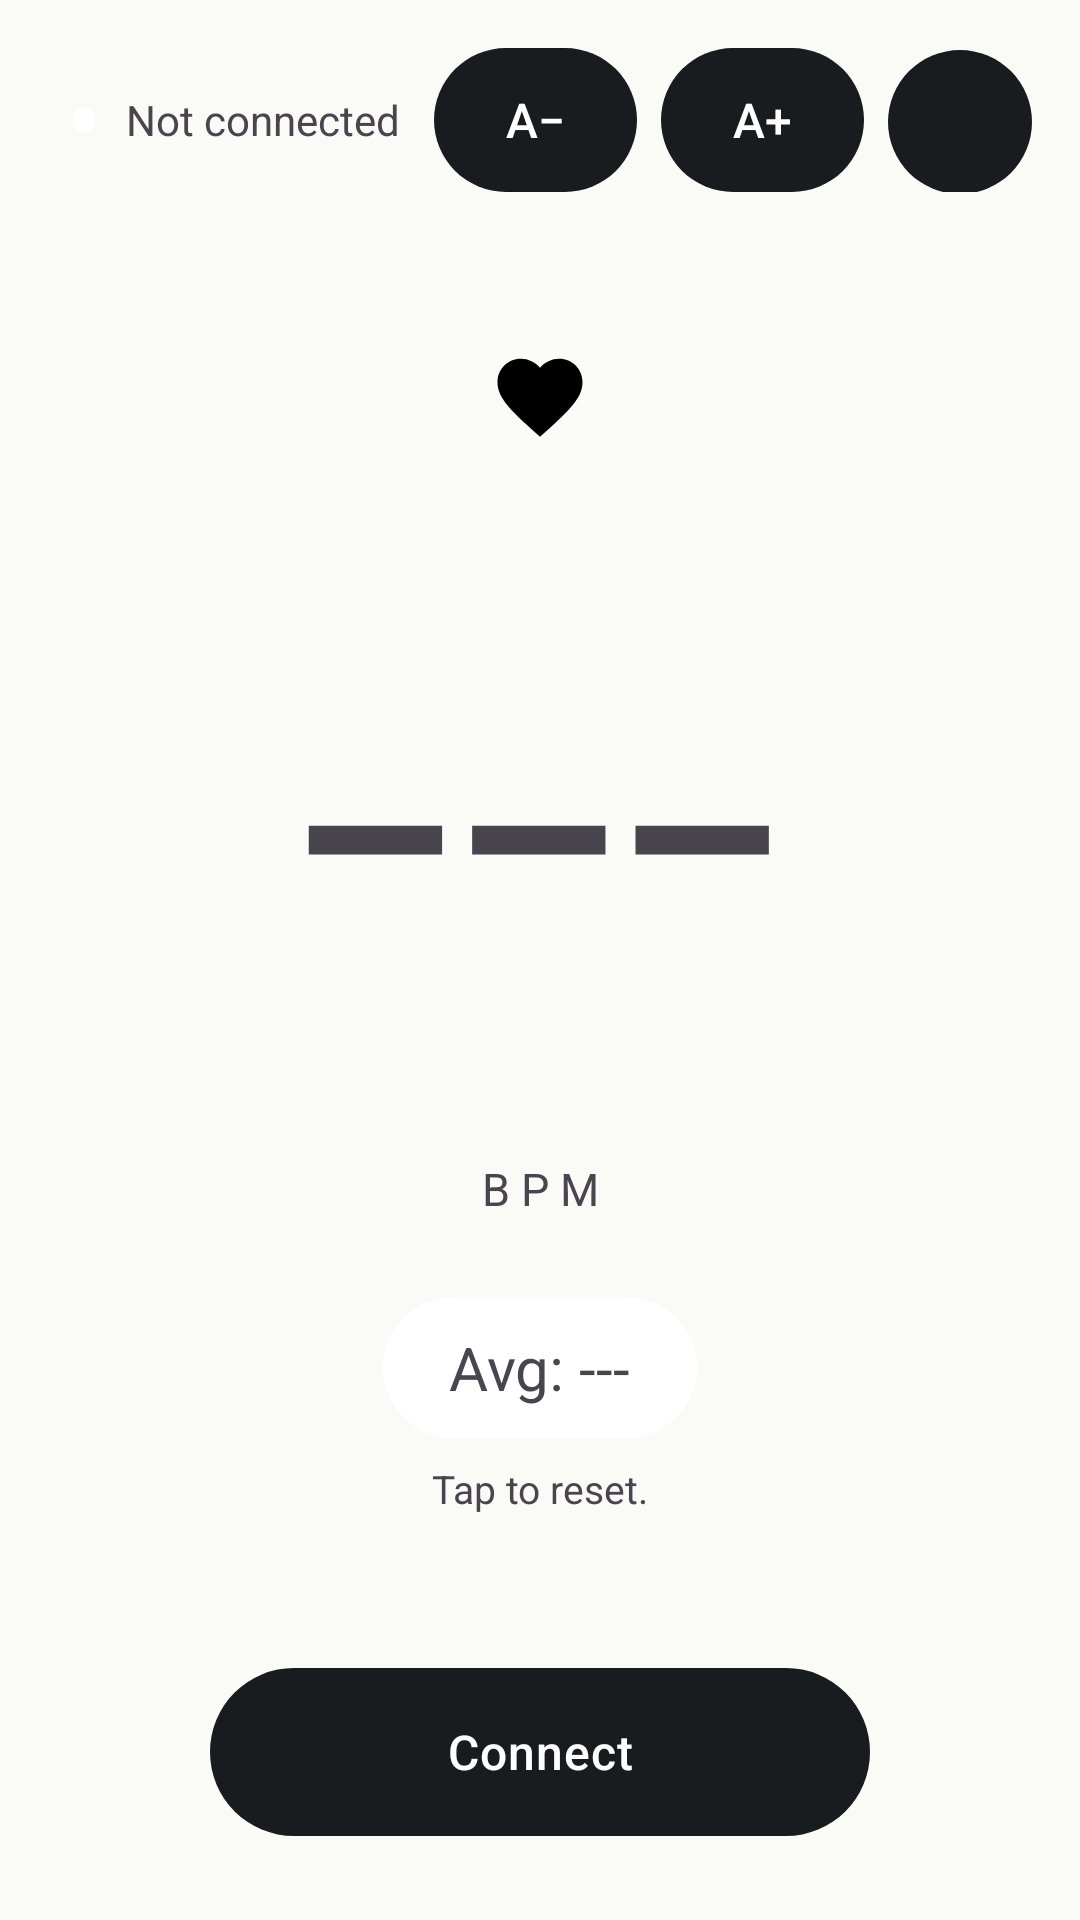

Reconstruct the res/layout file that produces this screen, plus the resources it refers to.
<!-- AndroidManifest.xml: activity theme Theme.SimpleHeartRateMonitor -->
<!-- res/layout/activity_main.xml -->
<?xml version="1.0" encoding="utf-8"?>

<androidx.constraintlayout.widget.ConstraintLayout xmlns:android="http://schemas.android.com/apk/res/android"
    xmlns:app="http://schemas.android.com/apk/res-auto"
    xmlns:tools="http://schemas.android.com/tools"
    android:id="@+id/main_container"
    android:layout_width="match_parent"
    android:layout_height="match_parent"
    android:fitsSystemWindows="true"
    tools:context=".MainActivity">

    
    <View
        android:id="@+id/statusDot"
        android:layout_width="8dp"
        android:layout_height="8dp"
        android:layout_marginStart="24dp"
        android:background="@drawable/status_dot"
        app:layout_constraintBottom_toBottomOf="@id/txtStatus"
        app:layout_constraintStart_toStartOf="parent"
        app:layout_constraintTop_toTopOf="@id/txtStatus" />

    <TextView
        android:id="@+id/txtStatus"
        android:layout_width="wrap_content"
        android:layout_height="@dimen/control_button_size"
        android:layout_marginStart="10dp"
        android:layout_marginTop="16dp"
        android:gravity="center_vertical"
        android:text="@string/status_not_connected"
        android:textSize="@dimen/status_text_size"
        app:layout_constraintStart_toEndOf="@id/statusDot"
        app:layout_constraintTop_toTopOf="parent" />

    
    <LinearLayout
        android:id="@+id/controlsRow"
        android:layout_width="wrap_content"
        android:layout_height="wrap_content"
        android:layout_marginTop="16dp"
        android:layout_marginEnd="16dp"
        android:orientation="horizontal"
        app:layout_constraintEnd_toEndOf="parent"
        app:layout_constraintTop_toTopOf="parent">

        <com.google.android.material.button.MaterialButton
            android:id="@+id/btnDecrease"
            android:layout_width="wrap_content"
            android:layout_height="@dimen/control_button_size"
            android:contentDescription="@string/content_desc_decrease_font"
            android:insetTop="0dp"
            android:insetBottom="0dp"
            android:letterSpacing="0"
            android:minWidth="56dp"
            android:text="@string/decrease_font_symbol"
            android:textSize="16sp"
            app:cornerRadius="24dp" />

        <com.google.android.material.button.MaterialButton
            android:id="@+id/btnIncrease"
            android:layout_width="wrap_content"
            android:layout_height="@dimen/control_button_size"
            android:layout_marginStart="8dp"
            android:contentDescription="@string/content_desc_increase_font"
            android:insetTop="0dp"
            android:insetBottom="0dp"
            android:letterSpacing="0"
            android:minWidth="56dp"
            android:text="@string/increase_font_symbol"
            android:textSize="16sp"
            app:cornerRadius="24dp" />

        <com.google.android.material.button.MaterialButton
            android:id="@+id/btnTheme"
            android:layout_width="@dimen/control_button_size"
            android:layout_height="@dimen/control_button_size"
            android:layout_marginStart="8dp"
            android:contentDescription="@string/content_desc_toggle_theme"
            android:insetTop="0dp"
            android:insetBottom="0dp"
            android:minWidth="0dp"
            android:padding="0dp"
            app:cornerRadius="24dp"
            app:iconGravity="textStart"
            app:iconPadding="0dp"
            app:iconSize="22dp" />
    </LinearLayout>

    
    <LinearLayout
        android:id="@+id/bpmBlock"
        android:layout_width="wrap_content"
        android:layout_height="wrap_content"
        android:gravity="center"
        android:orientation="vertical"
        app:layout_constraintBottom_toTopOf="@id/btnConnect"
        app:layout_constraintEnd_toEndOf="parent"
        app:layout_constraintStart_toStartOf="parent"
        app:layout_constraintTop_toBottomOf="@id/controlsRow">

        <ImageView
            android:id="@+id/imgHeart"
            android:layout_width="34dp"
            android:layout_height="34dp"
            android:layout_marginBottom="14dp"
            android:importantForAccessibility="no"
            android:src="@drawable/ic_heart" />

        <TextView
            android:id="@+id/txtHeartRate"
            android:layout_width="wrap_content"
            android:layout_height="wrap_content"
            android:fontFamily="sans-serif-light"
            android:includeFontPadding="false"
            android:text="@string/bpm_placeholder"
            android:textSize="@dimen/heart_rate_text_size" />

        <TextView
            android:id="@+id/txtBpmLabel"
            android:layout_width="wrap_content"
            android:layout_height="wrap_content"
            android:letterSpacing="0.25"
            android:text="@string/bpm_unit"
            android:textSize="@dimen/bpm_unit_text_size" />

        <TextView
            android:id="@+id/txtAverageHeartRate"
            android:layout_width="wrap_content"
            android:layout_height="wrap_content"
            android:layout_marginTop="26dp"
            android:background="@drawable/bg_pill"
            android:clickable="true"
            android:focusable="true"
            android:foreground="?attr/selectableItemBackground"
            android:paddingStart="22dp"
            android:paddingTop="10dp"
            android:paddingEnd="22dp"
            android:paddingBottom="10dp"
            android:text="@string/average_bpm_placeholder"
            android:textSize="@dimen/average_text_size" />

        <TextView
            android:id="@+id/txtResetHint"
            android:layout_width="wrap_content"
            android:layout_height="wrap_content"
            android:layout_marginTop="8dp"
            android:text="@string/reset_average_hint"
            android:textSize="@dimen/reset_hint_text_size" />
    </LinearLayout>

    
    <com.google.android.material.button.MaterialButton
        android:id="@+id/btnConnect"
        android:layout_width="wrap_content"
        android:layout_height="@dimen/connect_button_height"
        android:layout_marginBottom="28dp"
        android:insetTop="0dp"
        android:insetBottom="0dp"
        android:letterSpacing="0.02"
        android:minWidth="220dp"
        android:text="@string/connect"
        android:textSize="16sp"
        app:cornerRadius="28dp"
        app:layout_constraintBottom_toBottomOf="parent"
        app:layout_constraintEnd_toEndOf="parent"
        app:layout_constraintStart_toStartOf="parent" />

</androidx.constraintlayout.widget.ConstraintLayout>
<!-- resources referenced by this layout -->
<resources>
  <dimen name="average_text_size">20sp</dimen>
  <dimen name="bpm_unit_text_size">15sp</dimen>
  <dimen name="connect_button_height">56dp</dimen>
  <dimen name="control_button_size">48dp</dimen>
  <dimen name="heart_rate_text_size">190sp</dimen>
  <dimen name="reset_hint_text_size">13sp</dimen>
  <dimen name="status_text_size">14sp</dimen>
  <!-- drawable bg_pill (drawable) -->
  <shape xmlns:android="http://schemas.android.com/apk/res/android"
      android:shape="rectangle">
      <solid android:color="#FFFFFFFF" />
      <corners android:radius="999dp" />
  </shape>
  <!-- drawable ic_heart (drawable) -->
  <vector xmlns:android="http://schemas.android.com/apk/res/android"
      android:width="24dp" android:height="24dp"
      android:viewportWidth="24" android:viewportHeight="24">
      <path
          android:fillColor="#FF000000"
          android:pathData="M12,21.35l-1.45,-1.32C5.4,15.36 2,12.28 2,8.5 2,5.42 4.42,3 7.5,3c1.74,0 3.41,0.81 4.5,2.09C13.09,3.81 14.76,3 16.5,3 19.58,3 22,5.42 22,8.5c0,3.78 -3.4,6.86 -8.55,11.54L12,21.35z"/>
  </vector>
  <!-- drawable status_dot (drawable) -->
  <shape xmlns:android="http://schemas.android.com/apk/res/android"
      android:shape="oval">
      <solid android:color="#FFFFFFFF" />
      <size android:width="8dp" android:height="8dp" />
  </shape>
  <string name="average_bpm_placeholder">Avg: ---</string>
  <string name="bpm_placeholder">---</string>
  <string name="bpm_unit">BPM</string>
  <string name="connect">Connect</string>
  <string name="content_desc_decrease_font">Decrease font size</string>
  <string name="content_desc_increase_font">Increase font size</string>
  <string name="content_desc_toggle_theme">Toggle light/dark theme</string>
  <string name="decrease_font_symbol">A−</string>
  <string name="increase_font_symbol">A+</string>
  <string name="reset_average_hint">Tap to reset.</string>
  <string name="status_not_connected">Not connected</string>
  <style name="Theme.SimpleHeartRateMonitor" parent="Theme.Material3.DayNight.NoActionBar">
          <item name="colorPrimary">@color/ink</item>
          <item name="android:windowBackground">@color/bg</item>
          <item name="android:statusBarColor">@color/bg</item>
          <item name="android:navigationBarColor">@color/bg</item>
          <item name="android:windowLightStatusBar">true</item>
      </style>
  <color name="ink">#191C1E</color>
  <color name="bg">#FAFAF7</color>
</resources>
